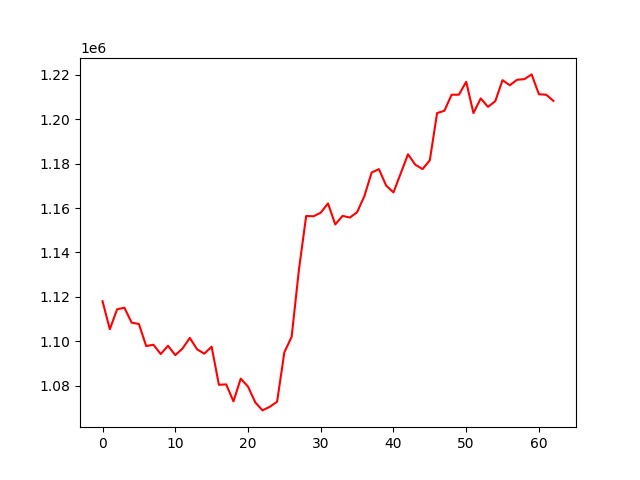

Data behind this chart, as committed beside it:
, 0
0, 1118042
1, 1105431
2, 1114388
3, 1115131
4, 1108400
5, 1107803
6, 1097868
7, 1098445
8, 1094263
9, 1097999
10, 1093777
11, 1096757
12, 1101540
13, 1096387
14, 1094440
15, 1097594
16, 1080437
17, 1080598
18, 1072959
19, 1083204
20, 1079604
21, 1072511
22, 1068898
23, 1070539
24, 1072803
25, 1095069
26, 1102035
27, 1132180
28, 1156418
29, 1156277
30, 1157891
31, 1162062
32, 1152600
33, 1156468
34, 1155708
35, 1158095
36, 1165339
37, 1175981
38, 1177510
39, 1170073
40, 1167026
41, 1175581
42, 1184208
43, 1179499
44, 1177523
45, 1181504
46, 1202740
47, 1203779
48, 1211004
49, 1211018
50, 1216824
51, 1202749
52, 1209333
53, 1205540
54, 1208098
55, 1217568
56, 1215255
57, 1217748
58, 1218010
59, 1220153
... 3 more rows
